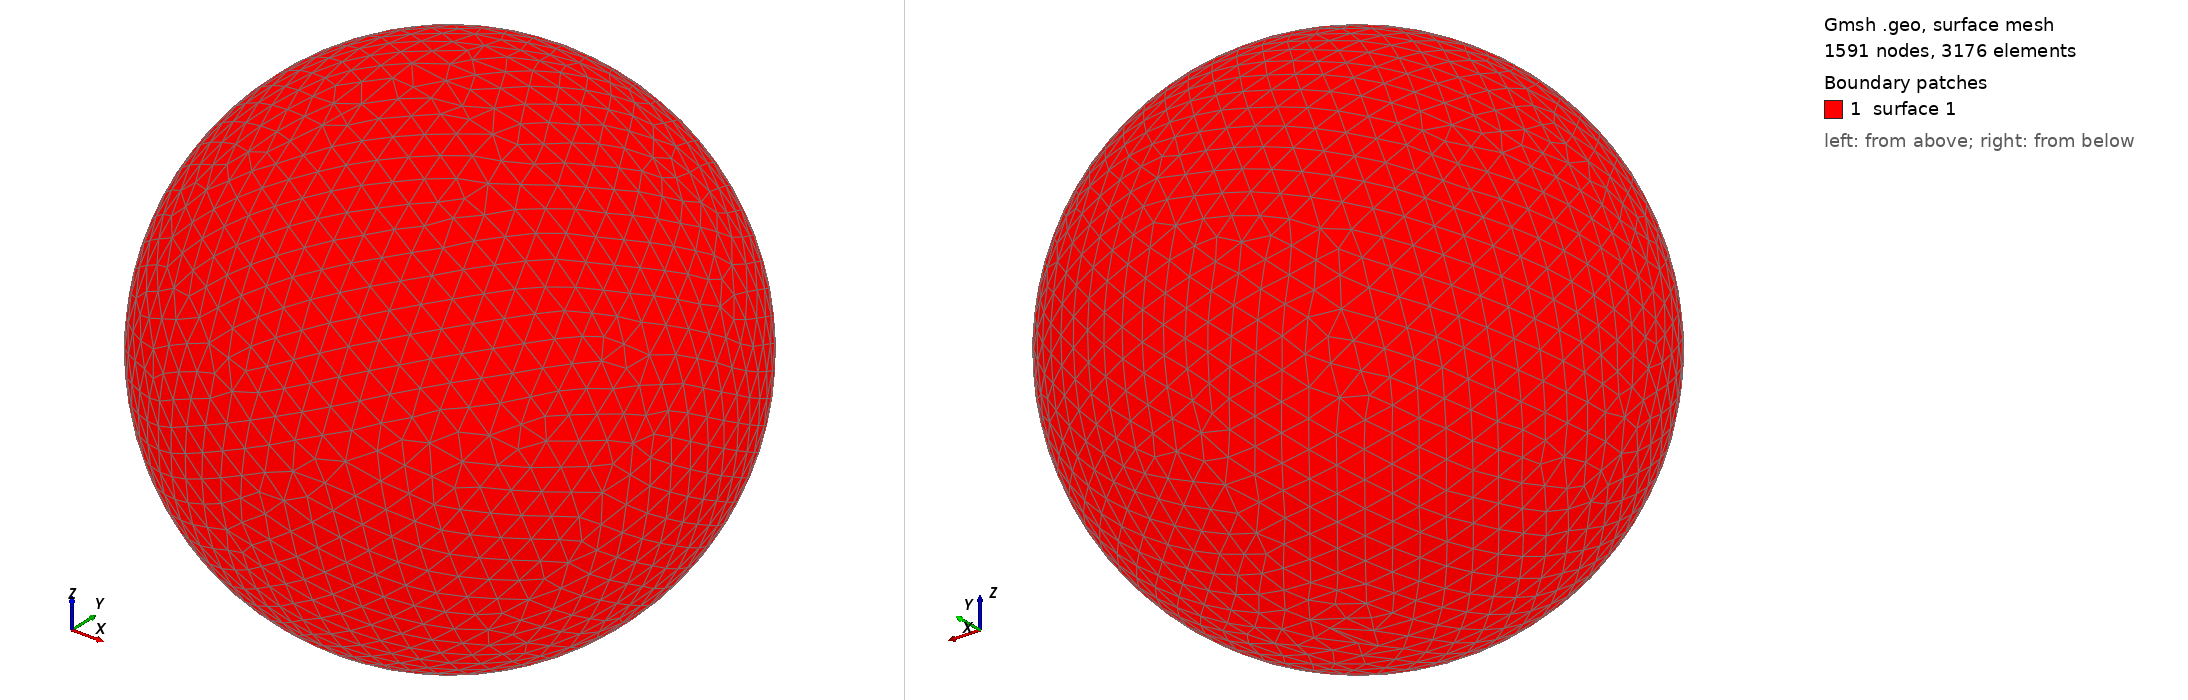

Gmsh geometry script, surface-meshed: 1591 nodes, 3176 surface elements. Boundary patches (legend numbers): 1 surface 1. Left view from above one corner, right view from below the opposite corner. The script declares no physical surfaces, so the legend lists its geometric surfaces. The drawing asked Gmsh for element sizes between 1% and 20% of the model's largest extent; the script's own settings can give other sizes.

=== shot2740.geo (drawn) ===
SetFactory("OpenCASCADE");
Point(1) = {0,0,0,0};
Sphere(1) = {0,0,0,0.76510000};
MeshSize{ PointsOf{ Surface{:}; } } = 0.076510000;
Mesh.ElementOrder=1;
Mesh.Format=39;
